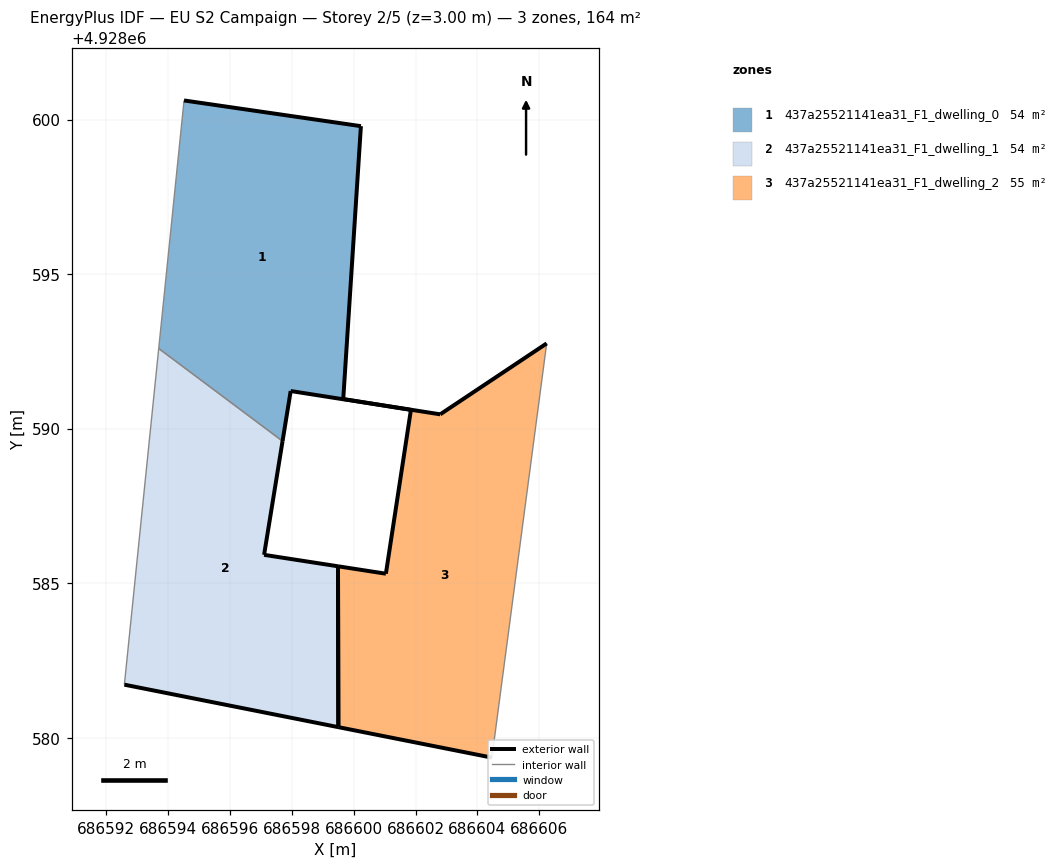
=== STOREY PLAN SPEC (per zone: floor XY polygon, exterior-wall plan segments, windows/doors) ===
zone 1: 437a25521141ea31_F1_dwelling_0  (54.4 m²)
  floor: (686599.66, 4928590.95) (686599.66, 4928590.95) (686599.66, 4928590.96) (686600.23, 4928599.79) (686594.51, 4928600.62) (686593.69, 4928592.59) (686597.70, 4928589.60) (686597.96, 4928591.22)
  floor: (686599.66, 4928590.95) (686600.23, 4928599.79) (686599.66, 4928590.96)
  exterior wall: (686599.66, 4928590.95) – (686597.96, 4928591.22)  [1.7 m]
  exterior wall: (686597.96, 4928591.22) – (686597.70, 4928589.60)  [1.6 m]
  exterior wall: (686594.51, 4928600.62) – (686600.23, 4928599.79)  [5.8 m]
  exterior wall: (686600.23, 4928599.79) – (686599.66, 4928590.95)  [8.9 m]
  interior walls: 2
zone 2: 437a25521141ea31_F1_dwelling_1  (54.4 m²)
  floor: (686599.50, 4928580.34) (686599.49, 4928585.55) (686597.10, 4928585.92) (686597.70, 4928589.60) (686593.69, 4928592.59) (686592.58, 4928581.72)
  exterior wall: (686597.70, 4928589.60) – (686597.10, 4928585.92)  [3.7 m]
  exterior wall: (686597.10, 4928585.92) – (686599.49, 4928585.55)  [2.4 m]
  exterior wall: (686599.50, 4928580.34) – (686592.58, 4928581.72)  [7.1 m]
  exterior wall: (686599.49, 4928585.55) – (686599.50, 4928580.34)  [5.2 m]
  interior walls: 2
zone 3: 437a25521141ea31_F1_dwelling_2  (54.8 m²)
  floor: (686604.47, 4928579.36) (686606.24, 4928592.76) (686602.80, 4928590.46) (686599.95, 4928590.91) (686599.72, 4928590.95) (686601.85, 4928590.61) (686601.04, 4928585.31) (686599.49, 4928585.55) (686599.50, 4928580.34)
  floor: (686599.95, 4928590.91) (686599.66, 4928590.96) (686599.72, 4928590.95)
  exterior wall: (686601.04, 4928585.31) – (686601.85, 4928590.61)  [5.4 m]
  exterior wall: (686601.85, 4928590.61) – (686599.66, 4928590.96)  [2.2 m]
  exterior wall: (686599.66, 4928590.96) – (686602.80, 4928590.46)  [3.2 m]
  exterior wall: (686602.80, 4928590.46) – (686606.24, 4928592.76)  [4.1 m]
  exterior wall: (686604.47, 4928579.36) – (686599.50, 4928580.34)  [5.1 m]
  exterior wall: (686599.49, 4928585.55) – (686601.04, 4928585.31)  [1.6 m]
  exterior wall: (686599.50, 4928580.34) – (686599.49, 4928585.55)  [5.2 m]
  interior walls: 1

=== DERIVED (storey summary) ===
Building: EU S2 Campaign
Storey: 2 of 5  (floor level z = 3.00 m)
Storey gross floor area: 163.6 m²
Zones on this storey: 3
  - 437a25521141ea31_F1_dwelling_0: floor 54.4 m²; exterior wall 18.0 m (54.0 m²); WWR 0.0%
  - 437a25521141ea31_F1_dwelling_1: floor 54.4 m²; exterior wall 18.4 m (55.2 m²); WWR 0.0%
  - 437a25521141ea31_F1_dwelling_2: floor 54.8 m²; exterior wall 26.7 m (80.2 m²); WWR 0.0%
Zone adjacency (shared interzone walls):
  - 437a25521141ea31_F1_dwelling_0 ↔ 437a25521141ea31_F1_dwelling_1